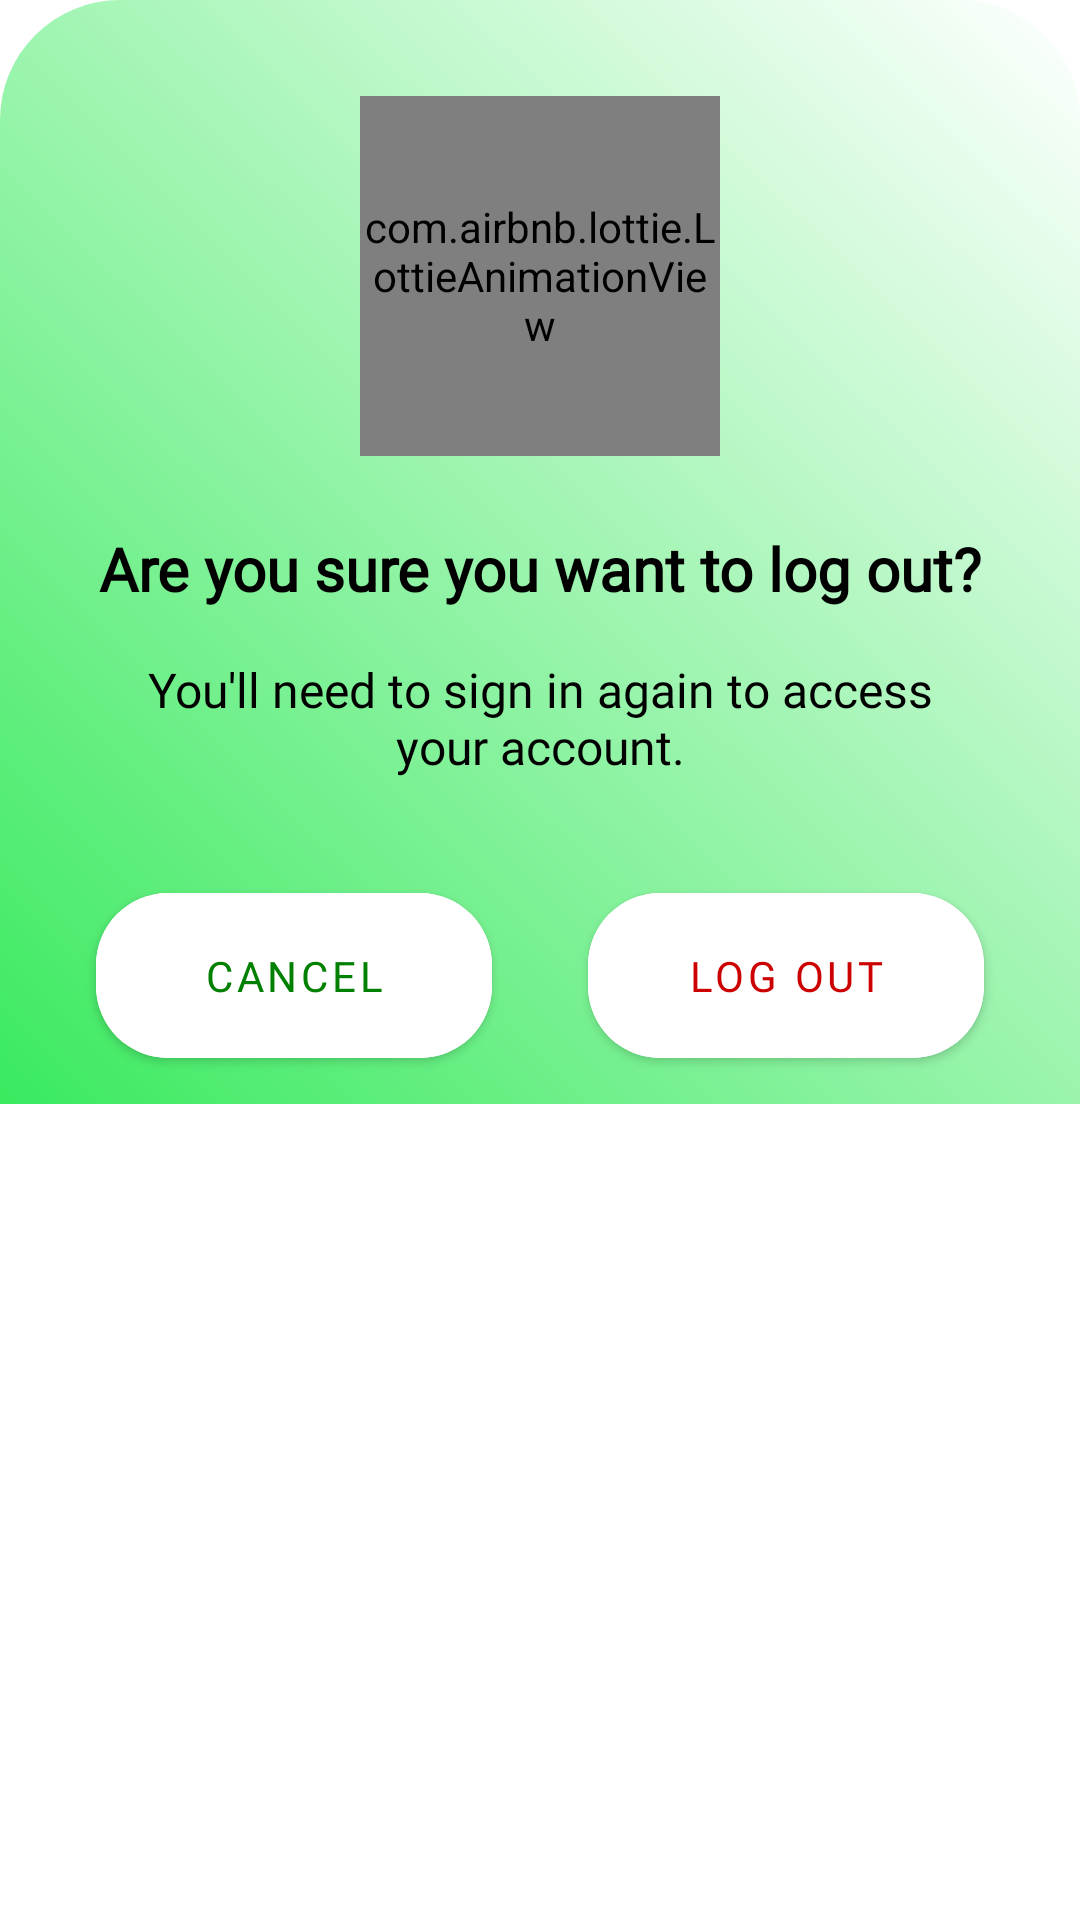

Layout XML and referenced resources for this Android screen:
<!-- AndroidManifest.xml: application theme Theme.SnooQ -->
<!-- res/layout/logout_bottom_sheet.xml -->
<?xml version="1.0" encoding="utf-8"?>
<androidx.coordinatorlayout.widget.CoordinatorLayout
    xmlns:android="http://schemas.android.com/apk/res/android"
    xmlns:app="http://schemas.android.com/apk/res-auto"
    android:layout_width="match_parent"
    android:layout_height="match_parent">

    <androidx.core.widget.NestedScrollView
        android:id="@+id/bottomSheet"
        android:layout_width="match_parent"
        android:layout_height="wrap_content"
        android:background="@android:color/transparent"
        app:behavior_hideable="true"
        app:behavior_peekHeight="0dp">

    </androidx.core.widget.NestedScrollView>

    <androidx.constraintlayout.widget.ConstraintLayout
        android:layout_width="match_parent"
        android:layout_height="wrap_content"
        android:minHeight="400dp"
        android:paddingBottom="32dp"
        app:layout_anchor="@+id/bottomSheet"
        app:layout_anchorGravity="center">

        
        <View
            android:id="@+id/backgroundShape"
            android:layout_width="match_parent"
            android:layout_height="0dp"
            android:background="@drawable/logout_bottom_sheet_background"
            app:layout_constraintBottom_toBottomOf="parent"
            app:layout_constraintEnd_toEndOf="parent"
            app:layout_constraintStart_toStartOf="parent"
            app:layout_constraintTop_toTopOf="parent"
            app:layout_constraintVertical_bias="0.0" />

        
        <com.airbnb.lottie.LottieAnimationView
            android:id="@+id/logoutAnimation"
            android:layout_width="120dp"
            android:layout_height="120dp"
            android:layout_marginTop="32dp"
            app:layout_constraintEnd_toEndOf="parent"
            app:layout_constraintStart_toStartOf="parent"
            app:layout_constraintTop_toTopOf="parent"
            app:lottie_autoPlay="true"
            app:lottie_fileName="logout_animation.json"
            app:lottie_loop="true" />

        
        <TextView
            android:id="@+id/logoutTitle"
            android:layout_width="wrap_content"
            android:layout_height="wrap_content"
            android:layout_marginTop="24dp"
            android:fontFamily="@font/bold_h1"
            android:text="Are you sure you want to log out?"
            android:textColor="@android:color/black"
            android:textSize="20sp"
            android:textStyle="bold"
            app:layout_constraintEnd_toEndOf="parent"
            app:layout_constraintStart_toStartOf="parent"
            app:layout_constraintTop_toBottomOf="@id/logoutAnimation" />

        
        <TextView
            android:id="@+id/logoutMessage"
            android:layout_width="0dp"
            android:layout_height="wrap_content"
            android:layout_marginStart="32dp"
            android:layout_marginTop="16dp"
            android:layout_marginEnd="32dp"
            android:fontFamily="@font/bold_h2"
            android:text="You'll need to sign in again to access your account."
            android:textAlignment="center"
            android:textColor="@android:color/black"
            android:textSize="16sp"
            app:layout_constraintEnd_toEndOf="parent"
            app:layout_constraintStart_toStartOf="parent"
            app:layout_constraintTop_toBottomOf="@id/logoutTitle" />

        
        <com.google.android.material.button.MaterialButton
            android:id="@+id/cancelButton"
            android:layout_width="0dp"
            android:layout_height="wrap_content"
            android:layout_marginStart="32dp"
            android:layout_marginTop="32dp"
            android:layout_marginEnd="16dp"
            android:backgroundTint="@android:color/white"
            android:padding="18dp"
            android:text="Cancel"
            android:fontFamily="@font/bold_h2"
            android:textColor="#008000"
            app:cornerRadius="24dp"
            app:layout_constraintEnd_toStartOf="@id/logoutButton"
            app:layout_constraintStart_toStartOf="parent"
            app:layout_constraintTop_toBottomOf="@id/logoutMessage" />

        
        <com.google.android.material.button.MaterialButton
            android:id="@+id/logoutButton"
            android:layout_width="0dp"
            android:layout_height="wrap_content"
            android:layout_marginStart="16dp"
            android:layout_marginTop="32dp"
            android:layout_marginEnd="32dp"
            android:fontFamily="@font/bold_h2"
            android:backgroundTint="@color/white"
            android:padding="18dp"
            android:text="Log Out"
            android:textColor="@android:color/holo_red_dark"
            app:cornerRadius="24dp"
            app:layout_constraintEnd_toEndOf="parent"
            app:layout_constraintStart_toEndOf="@id/cancelButton"
            app:layout_constraintTop_toBottomOf="@id/logoutMessage" />

    </androidx.constraintlayout.widget.ConstraintLayout>
</androidx.coordinatorlayout.widget.CoordinatorLayout>
<!-- resources referenced by this layout -->
<resources>
  <color name="white">#FFFFFFFF</color>
  <!-- drawable logout_bottom_sheet_background (drawable) -->
  <?xml version="1.0" encoding="utf-8"?>
  <shape xmlns:android="http://schemas.android.com/apk/res/android">
      <gradient
          android:startColor="#3AEA5F"
          android:endColor="#FFFFFF"
          android:angle="45" />
      <corners
          android:topLeftRadius="40dp"
          android:topRightRadius="40dp" />
  </shape>
  <style name="Theme.SnooQ" parent="Base.Theme.SnooQ" />
  <style name="Base.Theme.SnooQ" parent="Theme.MaterialComponents.Light.NoActionBar">
          
          
  
          <item name="bottomSheetDialogTheme">@style/AppBottomSheetDialogTheme</item>
  
      </style>
  <style name="AppBottomSheetDialogTheme" parent="Theme.Design.Light.BottomSheetDialog">
          <item name="bottomSheetStyle">@style/AppModalStyle</item>
      </style>
  <style name="AppModalStyle" parent="Widget.Design.BottomSheet.Modal">
          <item name="android:background">@drawable/bottom_sheet_background</item>
      </style>
  <!-- drawable bottom_sheet_background (drawable) -->
  <?xml version="1.0" encoding="utf-8"?>
  <shape xmlns:android="http://schemas.android.com/apk/res/android"
      android:shape="rectangle">
      <solid android:color="@android:color/white"/>
      <corners android:radius="22dp"/>
  
  </shape>
</resources>
